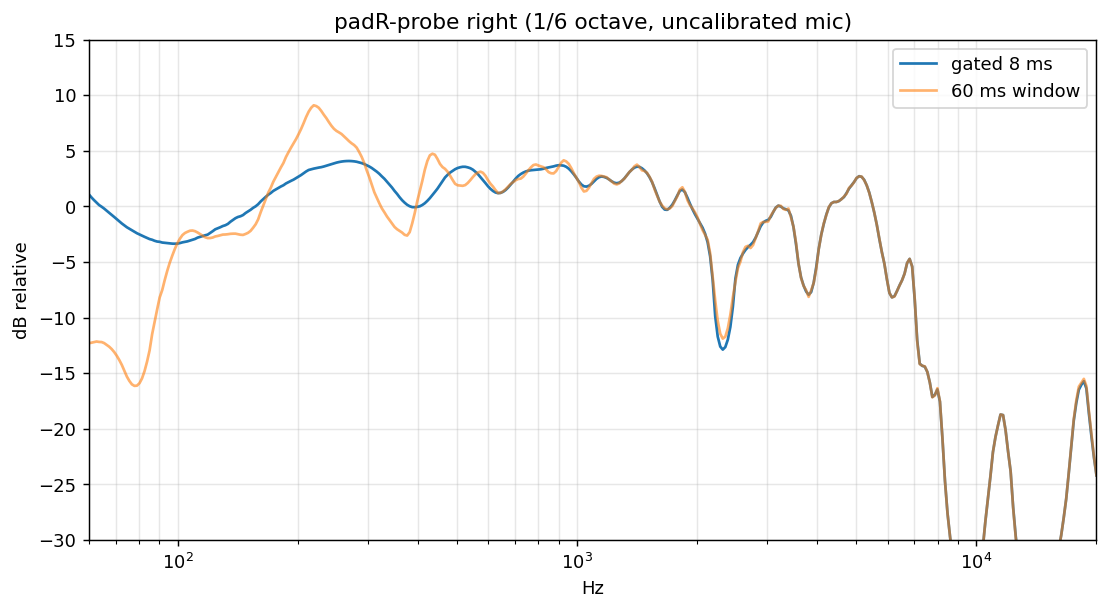

The data file committed next to this chart (first rows):
freq_hz, gated_db, long_db (1/6 octave, relative to the 0.5-4 kHz mean)
6.000000000000000000e+01, 1.066740204929409686e+00, -1.230122004341799169e+01
6.087994546880344870e+01, 7.996737186712259415e-01, -1.225743732436518485e+01
6.177279600474133048e+01, 5.607281061779687548e-01, -1.220029632804389053e+01
6.267874087040286213e+01, 3.374642142262374023e-01, -1.215007835611097420e+01
6.359797210405646695e+01, 1.196648038535315095e-01, -1.218714522388047072e+01
6.453068456035734357e+01, -3.187096050242033130e-02, -1.219981522162387932e+01
6.547707595165182681e+01, -1.987837785574448901e-01, -1.229182921733689682e+01
6.643734688988774906e+01, -3.923029674317035642e-01, -1.245284484813286241e+01
6.741170092913907297e+01, -5.793859390308000457e-01, -1.261608165389218073e+01
6.840034460875456546e+01, -7.643447232464524177e-01, -1.283177113232349598e+01
6.940348749713899679e+01, -9.556855933496244404e-01, -1.310259244821865821e+01
7.042134223617672717e+01, -1.150268445503726866e+00, -1.343135462679637726e+01
7.145412458630640629e+01, -1.342584460177157268e+00, -1.381609969136140847e+01
7.250205347225703179e+01, -1.537437243634308004e+00, -1.425295506787060873e+01
7.356535102945463223e+01, -1.711593648841557069e+00, -1.476919084924642789e+01
7.464424265110969259e+01, -1.877969437594668278e+00, -1.530141951194951844e+01
7.573895703599484364e+01, -2.012859515887996054e+00, -1.569782467525287473e+01
7.684972623692351590e+01, -2.137548619418677021e+00, -1.600244794732372355e+01
7.797678570993961955e+01, -2.280598880602937584e+00, -1.613906729475132096e+01
7.912037436422826886e+01, -2.417197168434679355e+00, -1.611947126641344852e+01
8.028073461275884881e+01, -2.526822336086794962e+00, -1.589828161314588328e+01
8.145811242367062732e+01, -2.633784302460185245e+00, -1.546773175053419180e+01
8.265275737241213960e+01, -2.738074068841029884e+00, -1.481482792506027124e+01
8.386492269464488913e+01, -2.839552791228079798e+00, -1.395644040139512043e+01
8.509486533992330237e+01, -2.940173385676395412e+00, -1.294849728359683638e+01
8.634284602616168058e+01, -3.001065137091003976e+00, -1.150402363849336496e+01
8.760912929490025647e+01, -3.095290910651176119e+00, -1.035712253563665541e+01
8.889398356738129792e+01, -3.162380146410420423e+00, -9.258115714114943273e+00
9.019768120144806289e+01, -3.186002211871649337e+00, -8.181857900206914280e+00
9.152049854927788886e+01, -3.251818269345353229e+00, -7.529040010335499744e+00
9.286271601596237701e+01, -3.277819116831715007e+00, -6.620809898633787327e+00
9.422461811894616801e+01, -3.303727678807195645e+00, -5.792599456350490783e+00
9.560649354833782354e+01, -3.326686612990009451e+00, -5.057509037625013804e+00
9.700863522810524842e+01, -3.351411084368908888e+00, -4.420437265331617738e+00
9.843134037816821547e+01, -3.356596958056144331e+00, -3.825492444221715971e+00
9.987491057740186307e+01, -3.348508303208003412e+00, -3.310102835869621174e+00
1.013396518275641114e+02, -3.300557247953072704e+00, -2.909325203294031326e+00
1.028258746181605119e+02, -3.235756392595135367e+00, -2.584407895260788735e+00
1.043338939922604283e+02, -3.189753888135630433e+00, -2.394513240536785048e+00
1.058640296132789160e+02, -3.145523644652698181e+00, -2.282919517990379177e+00
1.074166058327368916e+02, -3.072335068699029392e+00, -2.189932770017168906e+00
1.089919517590162741e+02, -2.997556117109894558e+00, -2.173058447378142688e+00
1.105904013271227910e+02, -2.929711952009121489e+00, -2.230603663907004375e+00
1.122122933694720643e+02, -2.812419731260760614e+00, -2.348269553249167529e+00
1.138579716877138992e+02, -2.740893643378822020e+00, -2.488695656492915020e+00
1.155277851256096966e+02, -2.670014640222820645e+00, -2.638826742883331633e+00
1.172220876429793464e+02, -2.599237725771853746e+00, -2.775946837700686842e+00
1.189412383907313568e+02, -2.540706813207783910e+00, -2.851076793110749463e+00
1.206856017869945958e+02, -2.386709215275928386e+00, -2.847490334352631436e+00
1.224555475943659815e+02, -2.230948275610529663e+00, -2.801360301992861679e+00
1.242514509982911051e+02, -2.061856811547016832e+00, -2.705498942584725341e+00
1.260736926865944412e+02, -1.969773402334581647e+00, -2.658638964730148047e+00
1.279226589301758992e+02, -1.876394555188099389e+00, -2.601281154726962086e+00
1.297987416648908550e+02, -1.768367908230430885e+00, -2.537688097447539093e+00
1.317023385746308861e+02, -1.696019844872221682e+00, -2.528531637453777847e+00
1.336338531756236137e+02, -1.578012880114368244e+00, -2.504359068730575899e+00
1.355936949019675524e+02, -1.384915370715631866e+00, -2.467970621448923652e+00
1.375822791924225896e+02, -1.224310477832915467e+00, -2.454973204523774655e+00
1.396000275784729752e+02, -1.063344839692881294e+00, -2.452724861392617584e+00
1.416473677736815375e+02, -9.528484223015389887e-01, -2.499872756263037843e+00
... 340 more rows
